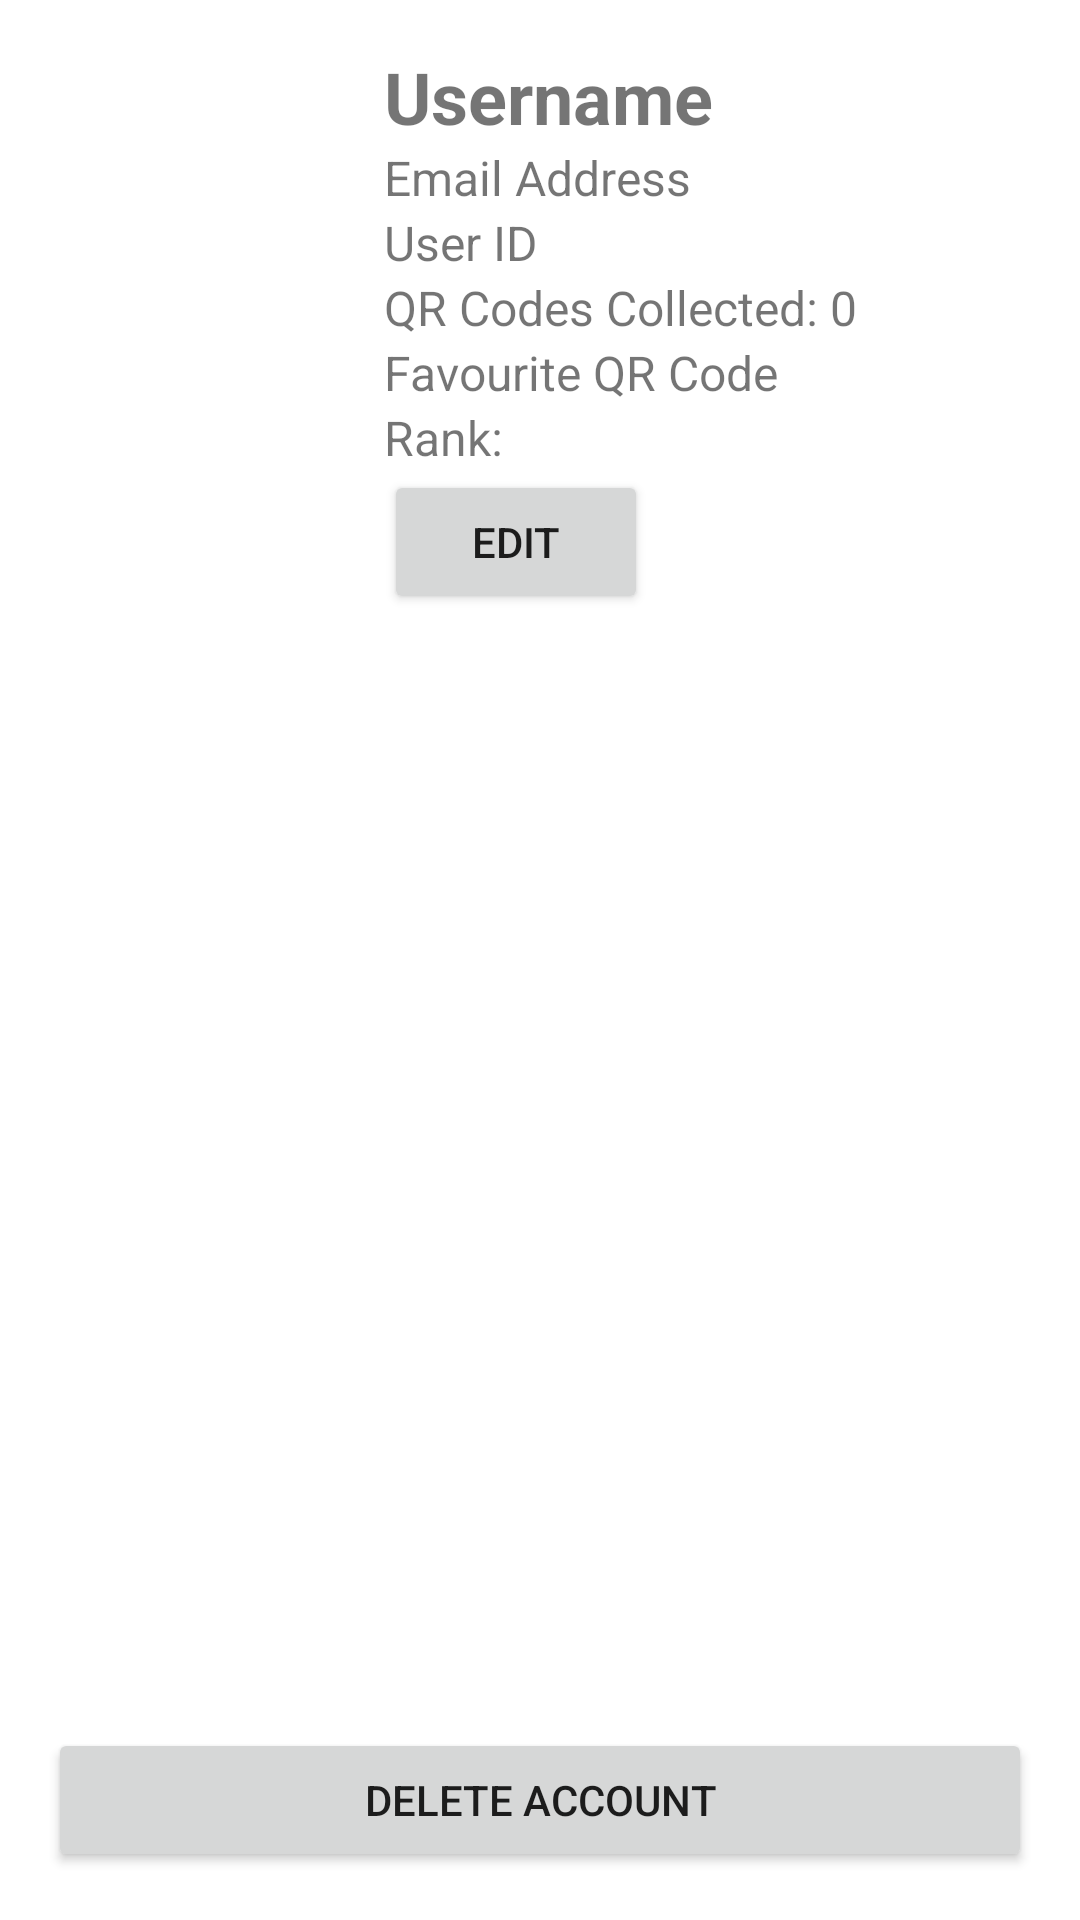

Android layout source for this screen:
<!-- AndroidManifest.xml: application theme Theme.Qrchive -->
<!-- res/layout/fragment_profile.xml -->
<RelativeLayout
    xmlns:android="http://schemas.android.com/apk/res/android"
    android:layout_width="match_parent"
    android:layout_height="wrap_content"
    android:padding="16dp">

    <ImageView
        android:id="@+id/profile_picture"
        android:layout_width="96dp"
        android:layout_height="96dp"
        android:layout_marginEnd="16dp"
        android:src="@drawable/icon_profile"
        android:scaleType="centerCrop"
        android:layout_alignParentStart="true"/>

    <TextView
        android:id="@+id/profile_username"
        android:layout_width="wrap_content"
        android:layout_height="wrap_content"
        android:text="Username"
        android:textSize="24sp"
        android:textStyle="bold"
        android:layout_toEndOf="@id/profile_picture"/>

    <TextView
        android:id="@+id/profile_email_address"
        android:layout_width="wrap_content"
        android:layout_height="wrap_content"
        android:text="Email Address"
        android:textSize="16sp"
        android:layout_below="@id/profile_username"
        android:layout_toEndOf="@id/profile_picture"/>

    <TextView
        android:id="@+id/profile_user_id"
        android:layout_width="wrap_content"
        android:layout_height="wrap_content"
        android:text="User ID"
        android:textSize="16sp"
        android:layout_below="@id/profile_email_address"
        android:layout_toEndOf="@id/profile_picture"/>

    <TextView
        android:id="@+id/profile_qr_codes_collected"
        android:layout_width="wrap_content"
        android:layout_height="wrap_content"
        android:text="QR Codes Collected: 0"
        android:textSize="16sp"
        android:layout_below="@id/profile_user_id"
        android:layout_toEndOf="@id/profile_picture"/>

    <TextView
        android:id="@+id/profile_favourite_qr_code"
        android:layout_width="wrap_content"
        android:layout_height="wrap_content"
        android:text="Favourite QR Code"
        android:textSize="16sp"
        android:layout_below="@id/profile_qr_codes_collected"
        android:layout_toEndOf="@id/profile_picture"/>

    <TextView
        android:id="@+id/profile_user_rank"
        android:layout_width="wrap_content"
        android:layout_height="wrap_content"
        android:layout_below="@id/profile_favourite_qr_code"
        android:layout_toEndOf="@+id/profile_picture"
        android:text="Rank:"
        android:textSize="16sp" />

    <Button
        android:id="@+id/profile_edit_button"
        android:layout_width="wrap_content"
        android:layout_height="wrap_content"
        android:text="Edit"
        android:layout_below="@id/profile_user_rank"
        android:layout_toEndOf="@id/profile_picture"/>

    <Button

        android:id="@+id/delete_account_button"
        android:layout_width="match_parent"
        android:layout_height="wrap_content"
        android:layout_alignParentBottom="true"
        android:text="Delete Account"
        android:layout_alignParentEnd="true"/>

    <androidx.recyclerview.widget.RecyclerView
        android:id="@+id/imageHolder"
        android:layout_width="395dp"
        android:layout_height="414dp"
        android:layout_below="@+id/profile_edit_button"
        android:layout_marginTop="20dp" />


</RelativeLayout>
<!-- resources referenced by this layout -->
<resources>
  <style name="Theme.Qrchive" parent="Theme.MaterialComponents.DayNight.DarkActionBar">
  
          
          <item name="windowActionBar">false</item>
          <item name="windowNoTitle">true</item>
  
          
          <item name="colorPrimary">@color/dark_teal</item>
          <item name="colorPrimaryVariant">@color/very_dark_teal</item>
          <item name="colorOnPrimary">@color/white</item>
  
          
          <item name="colorSecondary">@color/teal_200</item>
          <item name="colorSecondaryVariant">@color/teal_700</item>
          <item name="colorOnSecondary">@color/black</item>
          
          <item name="android:statusBarColor">?attr/colorPrimaryVariant</item>
          
      </style>
  <color name="dark_teal">#31AED2</color>
  <color name="very_dark_teal">#046F8D</color>
  <color name="white">#FFFFFFFF</color>
  <color name="teal_200">#FF03DAC5</color>
  <color name="teal_700">#FF018786</color>
  <color name="black">#FF000000</color>
</resources>
